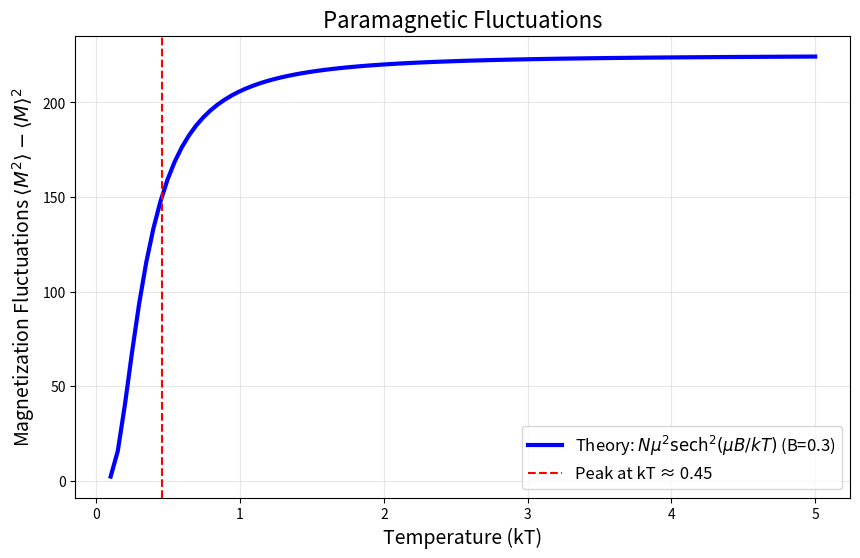

This figure's Python source:
import numpy as np
import matplotlib.pyplot as plt

# System parameters
N = 15 * 15  # Number of spins (L=15 grid)
mu = 1.0     # Magnetic moment
B = 0.3      # External field strength

# Temperature range
kT_values = np.linspace(0.1, 5.0, 100)

# Theoretical fluctuations
fluctuations = N * (mu**2) / (np.cosh(mu * B / kT_values))**2

# Plot
plt.figure(figsize=(10, 6))
plt.plot(kT_values, fluctuations, 'b-', linewidth=3, label=f'Theory: $Nμ^2 \mathrm{{sech}}^2(μB/kT)$ (B={B})')
plt.xlabel('Temperature (kT)', fontsize=14)
plt.ylabel('Magnetization Fluctuations $⟨M^2⟩ - ⟨M⟩^2$', fontsize=14)
plt.title('Paramagnetic Fluctuations', fontsize=16)
plt.grid(True, alpha=0.3)
plt.legend(fontsize=12)

# Highlight critical region
peak_kT = mu * B / 0.66  # Approximate peak location (sech² peaks near μB/kT ≈ 0.66)
plt.axvline(x=peak_kT, color='r', linestyle='--', label=f'Peak at kT ≈ {peak_kT:.2f}')
plt.legend(fontsize=12)
plt.savefig('paramagnetic_fluctuations_theory.png', dpi=300, bbox_inches='tight')
